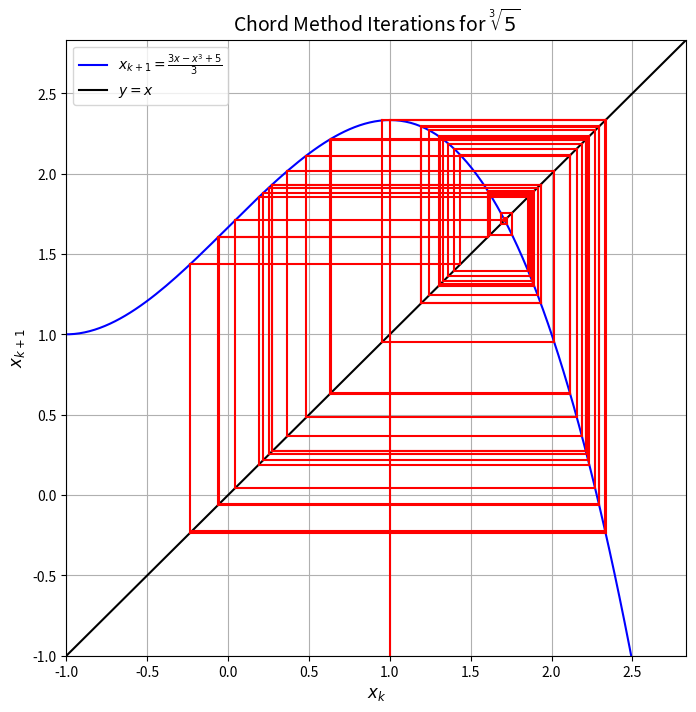

Write Python code to recreate this figure.
"""Import necessary libraries"""
# Import NumPy for numerical operations, such as linspace (for generating ranges of values)
import numpy as np
# Import Matplotlib for plotting graphs
import matplotlib.pyplot as plt

# Define the Chord iteration function for cube root of 5
def chord_iteration(x):
    # This is the Chord's method iteration formula for the cube root of 5
    # f(x) = (3 * x - x^3 + 5) / 3
    # Compute the next value based on the current value of x
    return (3 * x - x**3 + 5) / 3
    
"""Initial guess and number of iterations"""
# Set the initial guess for x_0 (starting point for Chord's method)
x0 = 1.0
# Define how many iterations of Chord's method you want to perform
iterations = 60

"""List to store x_k and x_(k+1) values for plotting"""
# Initialize the list with the first value x_0
x_vals = [x0]
# Compute the first iteration x_1 and store it in y_vals
y_vals = [chord_iteration(x0)]

# Print the starting point
# Print the initial guess x_0 with 10 decimal places for precision
print(f"x(0) = {x0:.10f}")

"""Perform Chord's method iterations and print each step starting from x(1)"""
# Loop over the number of iterations (from 1 to 10)
for k in range(1, iterations+1):
    # Apply Chord's method to the last value in x_vals to get x_(k+1)
    x_next = chord_iteration(x_vals[-1])
    # Append the new value x_(k+1) to the list x_vals
    x_vals.append(x_next)
    # Compute the next y value using Chord's method and append it to y_vals
    y_vals.append(chord_iteration(x_next))
    
    # Print each iteration's result starting from x(1)
    # Print the current value x_k with 10 decimal places for precision
    print(f"x({k}) = {x_vals[k]:.10f}")

"""Generate points for plotting x_(k+1) vs x_k curve"""
# Extend x range a little beyond the data range
x_min = min(x_vals) - 5.0
x_max = max(x_vals) + 5.0

# Generate 400 points between the minimum and maximum x values, with a buffer of 0.5
x_line = np.linspace(x_min, x_max, 400)
# Apply Chord's method to all values in x_line to get corresponding y values
y_line = chord_iteration(x_line)

# Create the plot
# Create a figure with an 8x8 inch size
plt.figure(figsize=(8, 8))

"""Plot the Chord iteration function (x_(k+1) vs x_k) as a blue line"""
# Plot the function g(x) = x_{k+1} as a blue line with a label
plt.plot(x_line, y_line, 'b', label='$x_{k+1} = \\frac{3x - x^3 + 5}{3}$')

"""Plot the reference line y = x (diagonal line) in black solid style"""
# Plot the line y = x (black line) as a reference for convergence
plt.plot(x_line, x_line, 'k-', label='$y = x$')

# Set axis limits to make sure we see the lines completely
plt.xlim(x_min, x_max)  # Extend the x-axis from x_min to x_max
plt.ylim(0, max(y_vals) + 1.0)  # Set y-axis starting at 0 and a bit above the max y value

"""Plot the iteration steps (red curves) showing convergence"""
# Loop through all x_k and y_k values except the last one
for i in range(len(x_vals) - 1):
    if i == 0:
        # Start from x_0, but y=0 for the first iteration (initial guess)
        plt.plot([x_vals[i], x_vals[i]], [-1, y_vals[i]], 'r')
        plt.plot([x_vals[i], y_vals[i]], [y_vals[i], y_vals[i]], 'r')
    else:
        # Vertical line from (x_k, x_k) to (x_k, x_(k+1)) to show the iteration step from x_k to x_(k+1)
        # Vertical red line showing the step from x_k to x_(k+1)
        plt.plot([x_vals[i], x_vals[i]], [x_vals[i], y_vals[i]], 'r')
        
        # Horizontal line from (x_k, x_(k+1)) to (x_(k+1), x_(k+1)) to show the horizontal step from x_k to x_(k+1)
        # Horizontal red line showing the step from x_k to x_(k+1)
        plt.plot([x_vals[i], y_vals[i]], [y_vals[i], y_vals[i]], 'r')

"""Set limits for better visibility and add a buffer around the points for clarity"""
# Set the x-axis limits to the minimum and maximum values of x_vals, with a 3.0 buffer
plt.xlim(-1, max(x_vals) + 0.5)
# Set the y-axis limits to the minimum and maximum values of y_vals, with a 3.5 buffer
plt.ylim(-1, max(x_vals) + 0.5)

"""Labels and title for the plot"""
# Label the x-axis as 'x' with font size 12
plt.xlabel('$x_k$', fontsize=12)
# Label the y-axis as 'y' with font size 12
plt.ylabel('$x_{k+1}$', fontsize=12)
# Title of the plot, showing the method for cube root of 5
plt.title('Chord Method Iterations for $\\sqrt[3]{5}$', fontsize=14)

"""Add a legend to the plot to explain the different lines"""
# Display the legend for the plot
plt.legend()

"""Add a grid to the plot for easier visualization of the steps"""
# Enable the grid on the plot for better readability
plt.grid(True)

"""Show the plot on the screen"""
# Display the plot
plt.show()